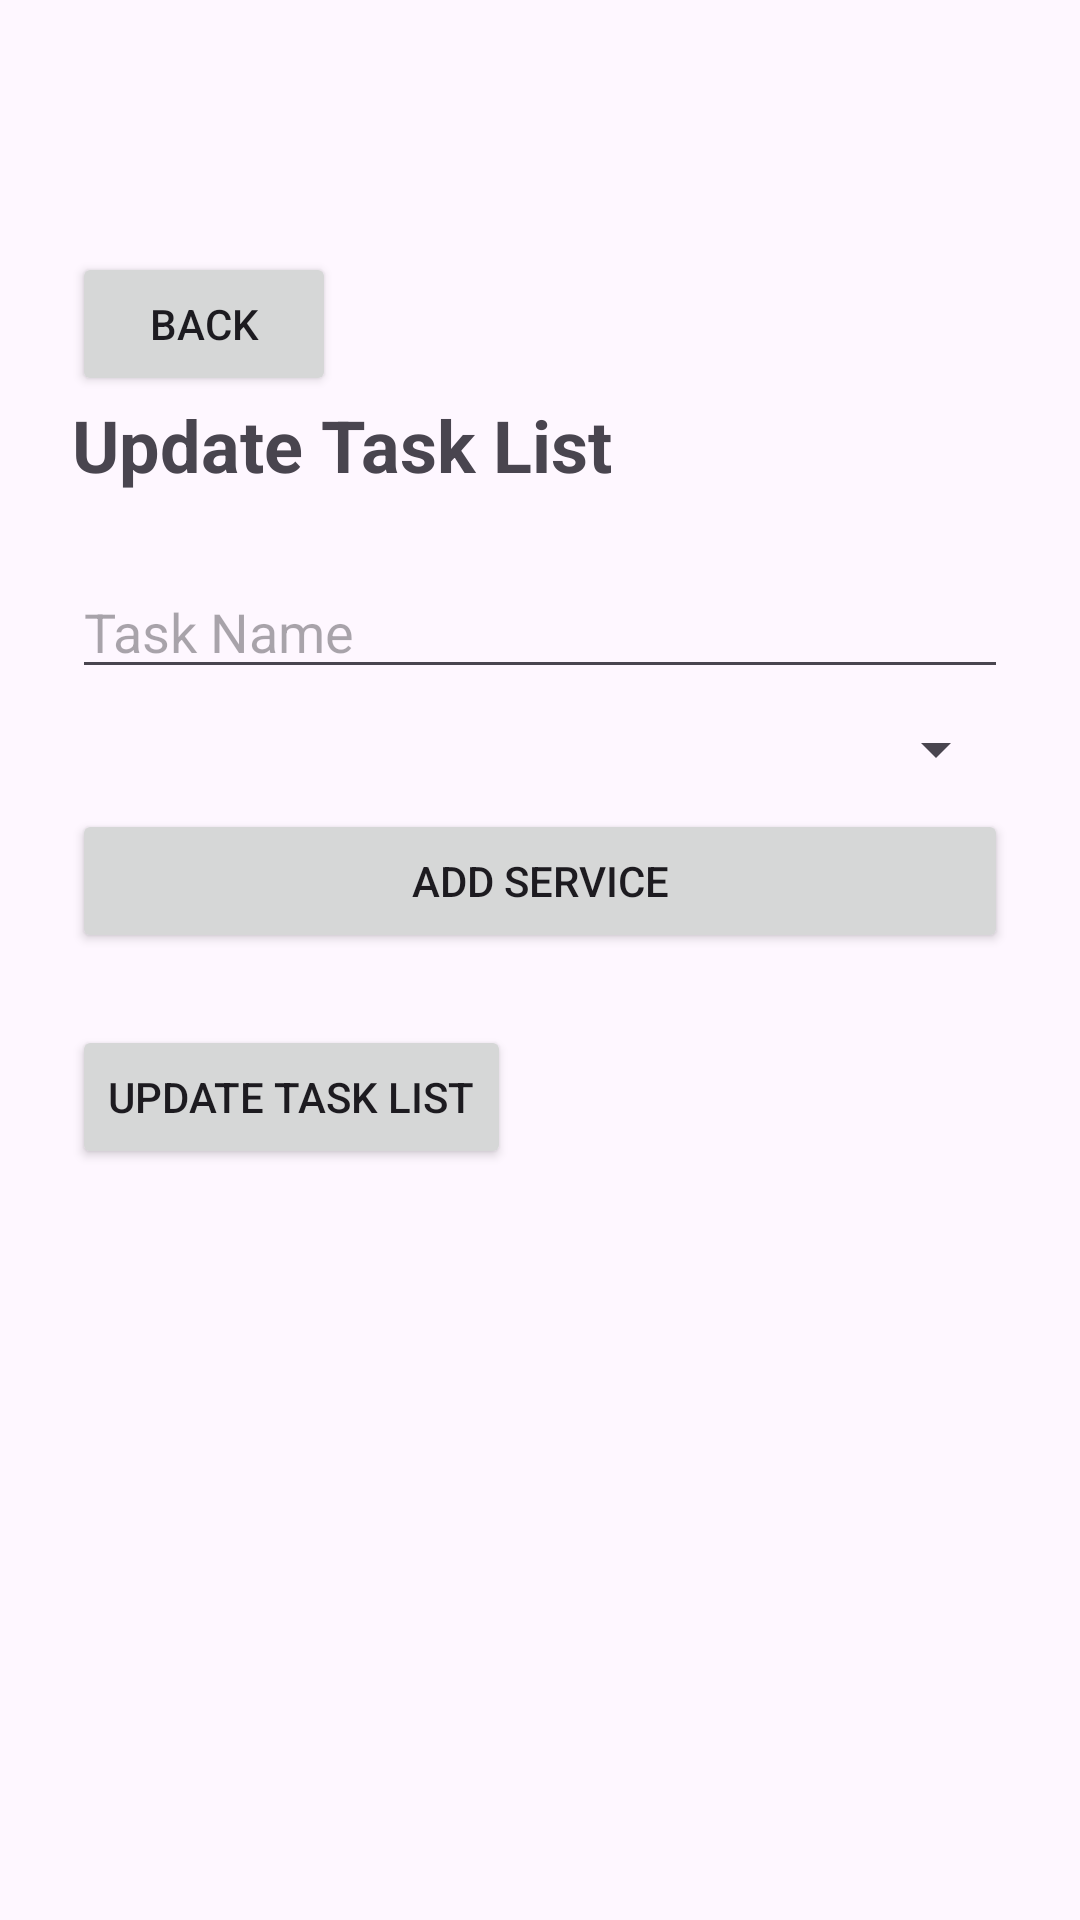

Layout XML and referenced resources for this Android screen:
<!-- AndroidManifest.xml: application theme Theme.EffiPlanner -->
<!-- res/layout/activity_edit_task_list.xml -->
<?xml version="1.0" encoding="utf-8"?>
<LinearLayout
    xmlns:android="http://schemas.android.com/apk/res/android"
    xmlns:tools="http://schemas.android.com/tools"
    android:layout_width="match_parent"
    android:layout_height="match_parent"
    android:orientation="vertical">

    <LinearLayout
        android:layout_width="match_parent"
        android:layout_height="wrap_content"
        android:orientation="vertical"
        android:layout_marginTop="84dp"
        android:paddingHorizontal="24dp">

        <Button
            android:id="@+id/back_button"
            android:layout_width="wrap_content"
            android:layout_height="wrap_content"
            android:text="Back"/>
        <TextView
            android:layout_width="wrap_content"
            android:layout_height="wrap_content"
            android:text="Update Task List"
            android:textSize="24dp"
            android:layout_marginBottom="24dp"
            android:textStyle="bold" />

        <EditText
            android:id="@+id/edit_task_list_name"
            android:layout_width="match_parent"
            android:layout_height="wrap_content"
            android:hint="Task Name"
            android:inputType="text"
            android:layout_marginBottom="8dp"/>

        <Spinner
            android:id="@+id/service_spinner"
            android:layout_width="match_parent"
            android:layout_height="wrap_content"
            android:layout_marginBottom="8dp"/>

        <Button
            android:id="@+id/add_service_button"
            android:layout_width="match_parent"
            android:layout_height="wrap_content"
            android:text="Add Service" />

        <ListView
            android:id="@+id/service_list_view"
            android:layout_width="match_parent"
            android:layout_height="wrap_content"
            android:layout_marginTop="12dp"
            android:layout_marginBottom="12dp"/>

        <Button
            android:id="@+id/update_task_list_button"
            android:layout_width="wrap_content"
            android:layout_height="wrap_content"
            android:text="Update Task List" />

    </LinearLayout>



</LinearLayout>
<!-- resources referenced by this layout -->
<resources>
  <style name="Theme.EffiPlanner" parent="Base.Theme.EffiPlanner" />
  <style name="Base.Theme.EffiPlanner" parent="Theme.Material3.DayNight.NoActionBar">
          
          
      </style>
</resources>
